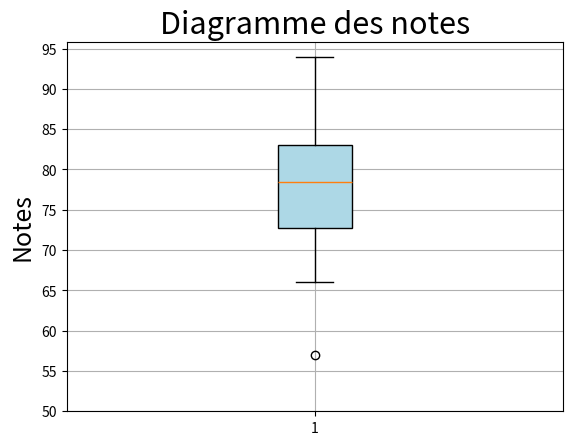

Python code for this plot:
"""
 *	Exercice 2: Exploring the students' performance dataset

 *	Étudiants:
 * [redacted]
 * [redacted]
 * [redacted]

 *	Groupes:
 *	    - Groupe TD: TDB
 *	    - Groupe TP: TPC

 *	Date: lundi 29 septembre 2025
"""


import matplotlib.pyplot as plt
import numpy as np


notes = [57, 66, 69, 71, 72, 73, 74, 77, 78, 78, 79, 79, 81, 91, 82, 83, 83, 88, 89, 94]

box = plt.boxplot(notes, patch_artist=True)

box['boxes'][0].set_facecolor('lightblue')
box['boxes'][0].set_edgecolor('black')

plt.title("Diagramme des notes", fontsize=22)
plt.ylabel('Notes', fontsize=18)


plt.yticks(np.arange(50, 100, 5))
plt.grid(True)
plt.show()
